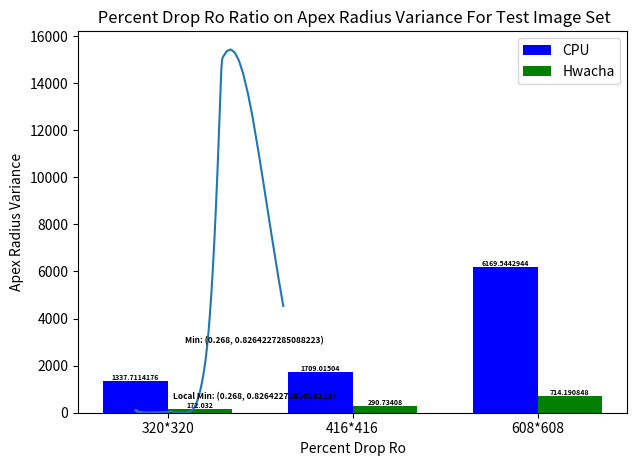

The script that saved this image:
import matplotlib.pyplot as plt
import numpy as np
import math 

cpu_conv = [1724006400, 2913570816,  6223663104]
hwacha_conv = [387072000,  654151680, 1397329920 ]

cpu_fd = [2548531200, 430707728, 9200197632]
hwacha_fd = [43008000, 72683520, 388147200]

total_cpu = [3344278544, 4272537600, 15423860736]
total_hwacha = [430080000, 726835200, 1785477120]
                     # 1520640000
total_cpu = [(x * 4) / 1e7 for x in total_cpu]
total_hwacha = [(x * 4) / 1e7 for x in total_hwacha]

speedup_list = [first / second for first, second in zip(total_cpu, total_hwacha)]
print(speedup_list)


print(total_hwacha)


# x = [608**2 *3, 416**2 * 3, 320**2*3, 608**2 *2, 416**2 *2, 320**2*2,  608**2 *1, 416**2*1, 320**2*1 ]
x = ['320*320', '416*416', '608*618']
x_numeric = np.arange(len(x))
#cpu_trend = np.polyfit(x_numeric, np.log(total_cpu), 1)
#cpu_trendline = np.poly1d(cpu_trend)

#hwacha_trend = np.polyfit(x_numeric, np.log(total_hwacha), 1)
#hwacha_trendline = np.poly1d(hwacha_trend)

x = np.arange(len(total_cpu))
bar_width = 0.35

plt.bar(x, total_cpu, width=bar_width, label='CPU', color='blue')
plt.bar(x + bar_width, total_hwacha, width=bar_width, label='Hwacha', color='green')
# Adding data labels to the bars with smaller font size
for i, v in enumerate(total_cpu):
    plt.text(i, v + 1, str(v), ha='center', va='bottom', fontweight='bold', fontsize=5, color='black')

for i, v in enumerate(total_hwacha):
    plt.text(i + bar_width, v + 1, str(v), ha='center', va='bottom', fontweight='bold', fontsize=5, color='black')

#plt.plot(x, np.exp(cpu_trendline(x_numeric)), color ='red')
#plt.plot(x, np.exp(hwacha_trendline(x_numeric)), color ='green')
plt.xlabel('Image Size')
plt.ylabel('Execution Time (ns)')
plt.title('Conversion Layer Execution Time @100 MHz', fontsize=15, fontweight='bold')
plt.xticks(x + bar_width / 2, ['320*320',  '416*416', '608*608'])
plt.legend()
plt.tight_layout()
plt.show()


x = [0.001, 0.002, 0.003, 0.004, 0.005, 0.006, 0.007, 0.008, 0.009000000000000001, 0.010000000000000002, 0.011, 0.012, 0.013000000000000001, 0.014000000000000002, 0.015, 0.016, 0.017, 0.018000000000000002, 0.019000000000000003, 0.02, 0.021, 0.022000000000000002, 0.023, 0.024, 0.025, 0.026000000000000002, 0.027000000000000003, 0.028, 0.029, 0.030000000000000002, 0.031, 0.032, 0.033, 0.034, 0.035, 0.036000000000000004, 0.037000000000000005, 0.038, 0.039, 0.04, 0.041, 0.042, 0.043000000000000003, 0.044000000000000004, 0.045, 0.046, 0.047, 0.048, 0.049, 0.05, 0.051000000000000004, 0.052000000000000005, 0.053000000000000005, 0.054, 0.055, 0.056, 0.057, 0.058, 0.059000000000000004, 0.060000000000000005, 0.061, 0.062, 0.063, 0.064, 0.065, 0.066, 0.067, 0.068, 0.069, 0.07, 0.07100000000000001, 0.07200000000000001, 0.07300000000000001, 0.074, 0.075, 0.076, 0.077, 0.078, 0.079, 0.08, 0.081, 0.082, 0.083, 0.084, 0.085, 0.08600000000000001, 0.08700000000000001, 0.08800000000000001, 0.089, 0.09, 0.091, 0.092, 0.093, 0.094, 0.095, 0.096, 0.097, 0.098, 0.099, 0.1, 0.101, 0.10200000000000001, 0.10300000000000001, 0.10400000000000001, 0.10500000000000001, 0.106, 0.107, 0.108, 0.109, 0.11, 0.111, 0.112, 0.113, 0.114, 0.115, 0.116, 0.117, 0.11800000000000001, 0.11900000000000001, 0.12000000000000001, 0.121, 0.122, 0.123, 0.124, 0.125, 0.126, 0.127, 0.128, 0.129, 0.13, 0.131, 0.132, 0.133, 0.134, 0.135, 0.136, 0.137, 0.138, 0.139, 0.14, 0.14100000000000001, 0.14200000000000002, 0.14300000000000002, 0.14400000000000002, 0.14500000000000002, 0.146, 0.147, 0.148, 0.149, 0.15, 0.151, 0.152, 0.153, 0.154, 0.155, 0.156, 0.157, 0.158, 0.159, 0.16, 0.161, 0.162, 0.163, 0.164, 0.165, 0.166, 0.167, 0.168, 0.169, 0.17, 0.171, 0.17200000000000001, 0.17300000000000001, 0.17400000000000002, 0.17500000000000002, 0.17600000000000002, 0.177, 0.178, 0.179, 0.18, 0.181, 0.182, 0.183, 0.184, 0.185, 0.186, 0.187, 0.188, 0.189, 0.19, 0.191, 0.192, 0.193, 0.194, 0.195, 0.196, 0.197, 0.198, 0.199, 0.2, 0.201, 0.202, 0.203, 0.20400000000000001, 0.20500000000000002, 0.20600000000000002, 0.20700000000000002, 0.20800000000000002, 0.20900000000000002, 0.21, 0.211, 0.212, 0.213, 0.214, 0.215, 0.216, 0.217, 0.218, 0.219, 0.22, 0.221, 0.222, 0.223, 0.224, 0.225, 0.226, 0.227, 0.228, 0.229, 0.23, 0.231, 0.232, 0.233, 0.234, 0.23500000000000001, 0.23600000000000002, 0.23700000000000002, 0.23800000000000002, 0.23900000000000002, 0.24000000000000002, 0.241, 0.242, 0.243, 0.244, 0.245, 0.246, 0.247, 0.248, 0.249, 0.25, 0.251, 0.252, 0.253, 0.254, 0.255, 0.256, 0.257, 0.258, 0.259, 0.26, 0.261, 0.262, 0.263, 0.264, 0.265, 0.266, 0.267, 0.268, 0.269, 0.27, 0.271, 0.272, 0.273, 0.274, 0.275, 0.276, 0.277, 0.278, 0.279, 0.28, 0.281, 0.28200000000000003, 0.28300000000000003, 0.28400000000000003, 0.28500000000000003, 0.28600000000000003, 0.28700000000000003, 0.28800000000000003, 0.28900000000000003, 0.29, 0.291, 0.292, 0.293, 0.294, 0.295, 0.296, 0.297, 0.298, 0.299, 0.3, 0.301, 0.302, 0.303, 0.304, 0.305, 0.306, 0.307, 0.308, 0.309, 0.31, 0.311, 0.312, 0.313, 0.314, 0.315, 0.316, 0.317, 0.318, 0.319, 0.32, 0.321, 0.322, 0.323, 0.324, 0.325, 0.326, 0.327, 0.328, 0.329, 0.33, 0.331, 0.332, 0.333, 0.334, 0.335, 0.336, 0.337, 0.338, 0.339, 0.34, 0.341, 0.342, 0.343, 0.34400000000000003, 0.34500000000000003, 0.34600000000000003, 0.34700000000000003, 0.34800000000000003, 0.34900000000000003, 0.35000000000000003, 0.35100000000000003, 0.35200000000000004, 0.353, 0.354, 0.355, 0.356, 0.357, 0.358, 0.359, 0.36, 0.361, 0.362, 0.363, 0.364, 0.365, 0.366, 0.367, 0.368, 0.369, 0.37, 0.371, 0.372, 0.373, 0.374, 0.375, 0.376, 0.377, 0.378, 0.379, 0.38, 0.381, 0.382, 0.383, 0.384, 0.385, 0.386, 0.387, 0.388, 0.389, 0.39, 0.391, 0.392, 0.393, 0.394, 0.395, 0.396, 0.397, 0.398, 0.399, 0.4, 0.401, 0.402, 0.403, 0.404, 0.405, 0.406, 0.40700000000000003, 0.40800000000000003, 0.40900000000000003, 0.41000000000000003, 0.41100000000000003, 0.41200000000000003, 0.41300000000000003, 0.41400000000000003, 0.41500000000000004, 0.41600000000000004, 0.41700000000000004, 0.418, 0.419, 0.42, 0.421, 0.422, 0.423, 0.424, 0.425, 0.426, 0.427, 0.428, 0.429, 0.43, 0.431, 0.432, 0.433, 0.434, 0.435, 0.436, 0.437, 0.438, 0.439, 0.44, 0.441, 0.442, 0.443, 0.444, 0.445, 0.446, 0.447, 0.448, 0.449, 0.45, 0.451, 0.452, 0.453, 0.454, 0.455, 0.456, 0.457, 0.458, 0.459, 0.46, 0.461, 0.462, 0.463, 0.464, 0.465, 0.466, 0.467, 0.468, 0.46900000000000003, 0.47000000000000003, 0.47100000000000003, 0.47200000000000003, 0.47300000000000003, 0.47400000000000003, 0.47500000000000003, 0.47600000000000003, 0.47700000000000004, 0.47800000000000004, 0.47900000000000004, 0.48000000000000004, 0.481, 0.482, 0.483, 0.484, 0.485, 0.486, 0.487, 0.488, 0.489, 0.49, 0.491, 0.492, 0.493, 0.494, 0.495, 0.496, 0.497, 0.498, 0.499, 0.5, 0.501, 0.502, 0.503, 0.504, 0.505, 0.506, 0.507, 0.508, 0.509, 0.51, 0.511, 0.512, 0.513, 0.514, 0.515, 0.516, 0.517, 0.518, 0.519, 0.52, 0.521, 0.522, 0.523, 0.524, 0.525, 0.526, 0.527, 0.528, 0.529, 0.53, 0.531, 0.532, 0.533, 0.534, 0.535, 0.536, 0.537, 0.538, 0.539, 0.54, 0.541, 0.542, 0.543, 0.544, 0.545, 0.546, 0.547, 0.548, 0.549, 0.55, 0.551, 0.552, 0.553, 0.554, 0.555, 0.556, 0.557, 0.558, 0.559, 0.56, 0.561, 0.562, 0.5630000000000001, 0.5640000000000001, 0.5650000000000001, 0.5660000000000001, 0.5670000000000001, 0.5680000000000001, 0.5690000000000001, 0.5700000000000001, 0.5710000000000001, 0.5720000000000001, 0.5730000000000001, 0.5740000000000001, 0.5750000000000001, 0.5760000000000001, 0.5770000000000001, 0.578, 0.579, 0.58, 0.581, 0.582, 0.583, 0.584, 0.585, 0.586, 0.587, 0.588, 0.589, 0.59, 0.591, 0.592, 0.593, 0.594, 0.595, 0.596, 0.597, 0.598, 0.599, 0.6, 0.601, 0.602, 0.603, 0.604, 0.605, 0.606, 0.607, 0.608, 0.609, 0.61, 0.611, 0.612, 0.613, 0.614, 0.615, 0.616, 0.617, 0.618, 0.619, 0.62, 0.621, 0.622, 0.623, 0.624, 0.625, 0.626, 0.627, 0.628, 0.629, 0.63, 0.631, 0.632, 0.633, 0.634, 0.635, 0.636, 0.637, 0.638, 0.639, 0.64, 0.641, 0.642, 0.643, 0.644, 0.645, 0.646, 0.647, 0.648, 0.649, 0.65, 0.651, 0.652, 0.653, 0.654, 0.655, 0.656, 0.657, 0.658, 0.659, 0.66, 0.661, 0.662, 0.663, 0.664, 0.665, 0.666, 0.667, 0.668, 0.669, 0.67, 0.671, 0.672, 0.673, 0.674, 0.675, 0.676, 0.677, 0.678, 0.679, 0.68, 0.681, 0.682, 0.683, 0.684, 0.685, 0.686, 0.687, 0.6880000000000001, 0.6890000000000001, 0.6900000000000001, 0.6910000000000001, 0.6920000000000001, 0.6930000000000001, 0.6940000000000001, 0.6950000000000001, 0.6960000000000001, 0.6970000000000001, 0.6980000000000001, 0.6990000000000001, 0.7000000000000001, 0.7010000000000001, 0.7020000000000001, 0.7030000000000001, 0.7040000000000001, 0.705, 0.706, 0.707, 0.708, 0.709, 0.71, 0.711, 0.712, 0.713, 0.714, 0.715, 0.716, 0.717, 0.718, 0.719, 0.72, 0.721, 0.722, 0.723, 0.724, 0.725, 0.726, 0.727, 0.728, 0.729, 0.73, 0.731, 0.732, 0.733, 0.734, 0.735, 0.736, 0.737, 0.738, 0.739, 0.74, 0.741, 0.742, 0.743, 0.744, 0.745, 0.746, 0.747, 0.748, 0.749, 0.75, 0.751, 0.752, 0.753, 0.754, 0.755, 0.756, 0.757, 0.758, 0.759, 0.76, 0.761, 0.762, 0.763, 0.764, 0.765, 0.766, 0.767, 0.768, 0.769, 0.77, 0.771, 0.772, 0.773, 0.774, 0.775, 0.776, 0.777, 0.778, 0.779, 0.78, 0.781, 0.782, 0.783, 0.784, 0.785, 0.786, 0.787, 0.788, 0.789, 0.79, 0.791, 0.792, 0.793, 0.794, 0.795, 0.796, 0.797, 0.798, 0.799, 0.8]

y = [115.81768413644427, 76.57192305793359, 99.01445249032753, 93.02072344056046, 64.65569383592336, 88.3513579325709, 85.3711082032435, 56.284206641928336, 70.86107088005359, 63.44911617540644, 42.71930559726608, 58.72578827605982, 55.3236258368931, 41.985575886588094, 35.21973402704428, 44.2667280917915, 45.147514863199035, 42.028666705132665, 35.18482668705182, 36.07867707808173, 33.75489244727515, 25.561253096819847, 37.63415637848287, 35.08192851773938, 24.432560074244346, 21.127298689320465, 23.25467140743352, 26.33212973051156, 23.92183785355518, 15.314783791616543, 18.47264191443948, 19.416445774217674, 23.567402394208912, 18.46401196756219, 15.028683669579344, 19.720446719988814, 13.911206066865175, 16.61177084499835, 14.003328350953769, 13.21179549419971, 14.79092588990331, 14.566186312524447, 12.415898036491608, 10.453427531802552, 9.935035935579904, 9.226313887926871, 10.743419958390659, 11.47696566024795, 11.689130160579248, 9.728869133037072, 9.01558683337684, 7.2093393511238375, 6.605660321872069, 7.165893990916446, 7.6158426110180715, 9.011076232701512, 8.78057476089252, 7.328548268126355, 7.794567895768664, 7.401796822028187, 5.5986635848056805, 5.911517760614249, 4.932793482156939, 7.272165095814968, 7.059881186642438, 9.982086846318303, 7.184801813504383, 8.432168011849914, 7.553365684700104, 10.640140345096691, 8.779394477944193, 10.37169173711034, 8.590985233378372, 10.752151388930532, 9.721603954658102, 11.75159056125928, 9.07563041927647, 9.460653462082888, 9.166701013047703, 11.697734984128271, 9.845390880183988, 10.70430936631444, 11.345478045165327, 12.820176285445077, 11.843272054561561, 13.351148681436898, 10.697387641213508, 12.950393058545812, 12.982950611821435, 13.431389733002113, 11.804324164967177, 14.384480470495987, 15.709029538788466, 15.492249950545121, 14.36021059033116, 17.15191724937057, 15.780891284859313, 15.531080477180286, 14.668102073051731, 13.068240456470106, 13.218812262651634, 14.38756981154294, 13.099633308398131, 12.963560103135716, 14.369600212408299, 15.646061808334615, 14.924205021075617, 13.895972170414193, 15.221235773244889, 16.627302454844187, 16.695870587786093, 16.807100840951556, 17.39715696800199, 18.179114854683483, 18.55144606713672, 18.40873616869569, 17.00998232108783, 15.365990956077667, 16.928629215261463, 18.045189778946277, 17.986511485524385, 16.853317274669198, 17.831777771004866, 19.103002526702177, 18.772818050191567, 18.537138578630316, 20.044323103422865, 21.17444881795866, 20.704029813819503, 20.55642538930695, 22.687280519482382, 24.490606905912237, 24.327632479953593, 23.956889442526446, 26.747060640353318, 26.912927404500067, 27.198400809613265, 27.274981204526178, 25.61329550334392, 26.530258085063497, 26.943019528263825, 25.413211287041253, 24.370669156960673, 24.958140234687615, 25.51488856452427, 24.644375867573636, 23.838773478846687, 25.030721753069145, 26.369409073971614, 25.369435532816063, 24.81356784032046, 26.25392572807507, 27.30109050921649, 26.536001263188773, 26.10077675339692, 27.326270470555723, 28.852452351420155, 28.631801257537376, 28.295179632065228, 29.872507204007075, 31.897793165813383, 31.46852515840506, 31.118192869382902, 33.03377781535521, 34.927919955142734, 34.49065253082922, 34.62444567868653, 36.557461159329804, 38.32512657939446, 38.571074701583775, 38.68585288188014, 40.422325512935444, 42.802362054850825, 42.70272840907876, 42.43786411862037, 44.57960614988194, 46.49981801097751, 46.14983652791929, 46.536395211216536, 48.43218763610404, 50.374608483997534, 50.586071997759895, 50.26127168691855, 51.88396360710304, 53.737193184880155, 54.95629857379993, 55.560841588919594, 56.17704386444708, 56.222510852759584, 57.7037109121477, 58.72404002959107, 57.64356428079168, 56.44760184593071, 57.28521944030586, 57.703059750979534, 55.761888212355366, 53.716282714721586, 53.075686990068284, 52.155325650582014, 48.94650978160272, 45.88997350913694, 44.53148175451323, 43.036006113667376, 39.986731644532085, 37.22873994226233, 35.76658422921545, 34.44401894035967, 31.373458508701546, 28.60349334927006, 26.95392189386449, 25.380464712704732, 22.571754024417785, 20.07969063176532, 18.586252104450402, 17.07311902538154, 15.56181631633422, 14.240302619634804, 12.974067484413563, 11.633246855201557, 10.918818787758152, 10.187509166650594, 8.93539663879263, 7.868725119695237, 7.296179789249638, 6.705343458723649, 5.920942012731353, 5.230959502009669, 4.839630392467739, 4.470415004969285, 3.8336775391325775, 3.4482018010418902, 3.125719581984828, 2.8264414432318947, 2.7313460842297053, 2.4716005830091152, 2.2622555579063355, 2.176489834878224, 2.089549150341634, 2.048618863310256, 2.0693647203442107, 1.9766176577664218, 1.8802180877014332, 1.8761828278571502, 1.8885107826100154, 1.7942309775381957, 1.7430672766082937, 1.8969801662558003, 1.913459165733837, 1.9296401314937053, 1.944558030725211, 1.8218665168754609, 1.9100037026978907, 1.9380846367164362, 1.828039711275131, 1.6134791396534458, 1.6476024900812507, 1.5021971021835636, 1.3618074415268633, 1.227146696539122, 1.034262501590823, 1.0319025586795356, 1.04839847910454, 0.9811916276535495, 0.9016411906976001, 0.9162792374795052, 0.8812869780443899, 0.8327499205486023, 0.8264227285088223, 0.8643889477828051, 0.9948361543285033, 1.1996563136457503, 1.503939971432642, 1.9476908084413853, 2.5157960336943685, 2.9465707891063793, 3.398344713774628, 3.9730374641421617, 4.64756084167789, 5.425073170805696, 6.149576372077355, 7.047106876562278, 8.123634317922948, 9.741157752033478, 11.525949579421141, 12.883852752000353, 14.781788801286693, 16.807850622433637, 18.89036574858374, 21.595660020261025, 23.6839177716935, 25.923711108697823, 29.08539945137468, 32.62222016957876, 36.46026364405113, 40.048477322766495, 43.9739770515042, 48.180332846818146, 53.1719499568823, 58.45424702009624, 62.66689812028336, 67.1058244442005, 72.69219212141896, 78.73442135190118, 85.06627389407114, 91.25104706301731, 97.71841105050446, 104.68719372690647, 112.93448602369277, 121.48297867209936, 130.395525750952, 138.72313821288424, 147.39598617294357, 156.4200942635413, 167.06700120473, 178.3444743473539, 190.0354360889343, 201.4286027733416, 213.22730228412695, 225.75052491526282, 239.93343188602483, 254.7507817751787, 267.34476674845916, 281.68447841610475, 296.4943651339812, 311.78047861539113, 329.1569078499797, 344.3795854122677, 361.4876586784236, 379.6554852336386, 398.3521395801817, 419.4947852613938, 437.91826116824575, 458.6341080815982, 479.86589172441467, 501.74424993399754, 525.8224933261855, 546.8770921323669, 570.1442415225928, 594.0267427915825, 618.531235420833, 645.9984532535864, 670.5476374363354, 697.7178453254794, 725.5578579486781, 754.6176382053213, 786.1608592439333, 814.4113079512374, 845.1349488347195, 876.6956519999505, 908.9966140656579, 943.9115728841865, 974.9036934019415, 1008.5152122405005, 1042.629496702086, 1077.9331699796683, 1115.9595654032034, 1155.2821614605336, 1192.7930964373015, 1231.226156426552, 1270.730458183203, 1313.2880857426649, 1356.7158783931234, 1401.247991289369, 1443.4251621549506, 1486.2878886976575, 1530.073590829471, 1576.805252534157, 1624.3423834041203, 1672.8249103833878, 1718.5422728888927, 1765.238699265674, 1814.9610032717437, 1866.1851753997398, 1918.8256262919176, 1975.5473252674628, 2027.1775315212478, 2082.785445081111, 2139.470130685586, 2197.5239962945493, 2259.0166176247826, 2321.8626297250876, 2388.0732521586488, 2455.238954251128, 2523.377333958845, 2594.867649181516, 2667.430556604575, 2741.140076952898, 2818.2667273011857, 2889.8438854472015, 2964.8118811448744, 3040.980130757209, 3118.997056846355, 3200.475001877952, 3283.180607400646, 3368.5243518949087, 3457.4069043187865, 3548.050562955603, 3642.470333036245, 3738.384865563393, 3835.6072016265666, 3936.9214885459837, 4039.8886225709543, 4146.575939079637, 4254.593703384746, 4366.373694106601, 4479.490896641801, 4593.961028445335, 4712.234654305323, 4831.867890993804, 4947.613943545817, 5064.473982719001, 5182.510270548674, 5304.32344616254, 5427.4290584852015, 5551.986631385114, 5680.353079699969, 5810.179273184611, 5943.842007693141, 6078.9720277180795, 6215.316418493164, 6355.52619647221, 6497.231491722116, 6641.360464689157, 6788.710848432687, 6938.331514230132, 7092.878085759927, 7249.687407044123, 7412.125891136025, 7576.158230046086, 7742.343895359979, 7911.50659028383, 8073.764240582537, 8240.370822522995, 8408.7022929488, 8580.490976292202, 8754.013198267194, 8928.467485910427, 9106.863092162377, 9287.027958885506, 9470.520025059066, 9655.793832740559, 9845.01442781812, 10036.02966576809, 10228.005061457641, 10423.133038644846, 10620.104150897188, 10818.298584838803, 11020.458617235152, 11224.506578001778, 11432.018462969167, 11641.432530452495, 11854.79483001631, 12060.648886372801, 12268.554575469387, 12480.324383162271, 12694.16416433174, 12910.100090753453, 13128.958296965866, 13349.938224317899, 13574.784434486151, 13801.772875476881, 14032.617236841223, 14236.855097913654, 14421.60459495035, 14582.552235186255, 14689.605874701578, 14803.189778931406, 14897.257672012569, 14974.26521972149, 15033.811320668117, 15054.528485386403, 15074.684055079615, 15094.300539124562, 15114.7670469767, 15125.159247789, 15135.274714552403, 15146.22394666131, 15156.88117063634, 15168.302391919471, 15179.418592880294, 15191.229963993861, 15202.725492452819, 15214.848369012136, 15226.646696572398, 15238.133331012084, 15250.177257698453, 15261.902556873447, 15274.120623897838, 15286.015042066341, 15298.338754481056, 15310.335639691477, 15322.699445163935, 15334.735016890336, 15347.076278025535, 15359.089598637003, 15361.995134957353, 15365.206591696813, 15368.333236746246, 15371.709581810208, 15374.99669442226, 15378.478310889095, 15381.867853710603, 15385.397760704574, 15388.83426650326, 15392.358081296643, 15395.788614932648, 15399.254510904797, 15402.62862736863, 15405.914561277865, 15409.186380544023, 15412.372639880545, 15415.495663069598, 15418.53697698656, 15421.467020966602, 15424.320374167786, 15427.015526475647, 15421.408562086002, 15415.658702608886, 15410.060005982687, 15404.274961020426, 15398.641983634674, 15393.155155191318, 15387.440539356077, 15381.874208894604, 15376.03909286837, 15370.355393977557, 15364.362883696795, 15358.525866133388, 15352.340989988585, 15346.316575147903, 15339.906237127805, 15333.662171988939, 15326.995103453, 15320.500913246582, 15313.547623569455, 15306.774563403345, 15299.507289722693, 15292.428295386804, 15277.967431806825, 15263.038902232862, 15248.493471902932, 15234.316587024667, 15219.64136898747, 15205.337934314612, 15190.505092745041, 15176.047946430313, 15161.031120873107, 15146.394538474511, 15131.168806059002, 15116.328463471147, 15100.870300371173, 15085.80323605805, 15070.090478362565, 15054.7750550559, 15038.786859209487, 15023.202725221616, 15006.919528182312, 14991.047578474163, 14975.571499295376, 14959.374638743055, 14936.634455174499, 14913.200275219056, 14890.351700399804, 14866.785850331342, 14843.808510302195, 14820.09128015677, 14796.96591602702, 14773.07870697182, 14749.78714273569, 14725.712434047919, 14702.237544319973, 14677.958860358369, 14654.284538123502, 14629.786415383662, 14605.897539847037, 14581.165494183733, 14557.047898800125, 14532.068392891482, 14507.708833646959, 14482.469244769949, 14457.855368780101, 14432.343956959807, 14407.46427144399, 14375.170448085546, 14343.677120333228, 14311.30476183507, 14279.73380688122, 14248.934943034503, 14217.242364981235, 14186.324047810132, 14154.49707910101, 14123.4468129831, 14091.47346748729, 14060.279519120619, 14028.148566739672, 13996.79994037866, 13964.500881966036, 13932.987294971452, 13900.510337605156, 13868.822196344838, 13836.158228986322, 13804.286605120089, 13771.427174689707, 13739.363781866574, 13706.301069763553, 13674.0382407561, 13634.808863294886, 13596.52899876408, 13557.275743953402, 13518.971222873888, 13479.683284543813, 13441.343536189055, 13402.010745453068, 13363.625821197928, 13324.238625388074, 13285.799178177334, 13246.348620192826, 13207.84588441899, 13168.323582502226, 13129.749354303945, 13090.147482258508, 13051.494100251912, 13011.805368110798, 12973.065694562372, 12933.283329716774, 12894.45073216743, 12854.568460960209, 12815.63679430394, 12775.648824093765, 12736.6124131165, 12691.055357048806, 12646.582357998972, 12601.085838404899, 12556.670145150085, 12511.225302258918, 12466.858260251844, 12421.456746311678, 12377.130201086236, 12331.764163597461, 12287.470444433742, 12242.132509794565, 12197.864413787278, 12152.547671353932, 12108.298447887315, 12062.99643445023, 12018.759770077479, 11973.466454751688, 11929.236458480907, 11883.946228010735, 11839.717416993733, 11794.4250614677, 11750.192347090537, 11704.89304606523, 11660.651720436026, 11615.341029463665, 11571.086752295127, 11520.819227311744, 11471.723576407368, 11421.59548811119, 11372.634058526248, 11322.638099562599, 11273.803768907925, 11223.933050597121, 11175.2191055648, 11125.467144733126, 11076.867268268254, 11029.380377375539, 10980.852096583461, 10933.433570891384, 10884.972468382979, 10837.617997661853, 10789.21998129303, 10741.925573709896, 10693.586866502385, 10646.348838791435, 10598.065969121733, 10550.880937016424, 10502.650729071847, 10455.515597997515, 10407.335162496456, 10360.247118521116, 10312.113843694526, 10260.668294932339, 10208.215063841993, 10156.950012296766, 10104.677742604286, 10053.587973190237, 10001.491633186413, 9950.572249337189, 9898.647123548844, 9847.893538233691, 9796.135218447607, 9745.543145413985, 9693.947521930799, 9643.512967172579, 9592.076220289453, 9541.795473737819, 9492.632841205072, 9442.467341772042, 9393.416211926738, 9343.363892764297, 9294.422260389638, 9244.481284450138, 9195.647369804517, 9145.816123443681, 9097.088366012824, 9047.365452761343, 8998.742505175096, 8949.126739676856, 8900.607461789185, 8851.097863904844, 8798.785705831726, 8745.51949387957, 8693.43097406517, 8640.39126893721, 8588.523224775023, 8535.707010229053, 8484.056519630418, 8431.461018563323, 8380.025393969561, 8329.712565034728, 8278.455418306561, 8228.316476834932, 8177.236643923622, 8127.270472906768, 8076.36697881146, 8026.5726470596555, 7975.8447012812585, 7926.221458975873, 7875.668451078492, 7826.215725428947, 7775.837220708151, 7726.554611714822, 7676.350346972517, 7627.2376232932265, 7577.207502717987, 7528.26459763864, 7478.408688791365, 7429.635696299134, 7379.954226203031, 7331.3513971618795, 7278.402452936132, 7226.606273176283, 7175.926766235307, 7124.376396788217, 7073.937304475687, 7022.632359796529, 6972.433331932631, 6921.373585446344, 6871.414428387854, 6820.599809280561, 6770.8804827752, 6720.311072851161, 6670.831686956269, 6620.507717559648, 6571.268529625447, 6521.190378628651, 6472.19179034643, 6424.239411063529, 6375.451437908795, 6327.705476525752, 6280.96963667266, 6233.402119859464, 6186.8414493994005, 6139.454970136971, 6093.072032093437, 6045.86927753942, 5999.66672823907, 5952.650477971012, 5906.631065318393, 5859.804189622442, 5813.97075141991, 5767.336209624454, 5721.691671935647, 5675.2525107901365, 5629.7998863483745, 5583.55923844658, 5535.442417676638, 5488.343822966905, 5440.489260537875, 5393.648489431221, 5346.0587622190515, 5299.47836671051, 5252.156140564449, 5205.8387609021775, 5158.786789399607, 5112.735152858498, 5065.956276084835, 5020.173195764345, 4973.6703391173405, 4928.158712764349, 4883.608522835625, 4838.344023542122, 4794.037211716024, 4750.659532137767, 4706.5734353323705, 4663.413462709445, 4619.552724995064, 4576.615038522472, 4532.984358139589]

plt.plot(x, y)
plt.xlabel('Percent Drop Ro')
plt.ylabel('Apex Radius Variance')
plt.title(' Percent Drop Ro Ratio on Apex Radius Variance For Test Image Set')
min_index = y.index(min(y))
min_point = (x[min_index], y[min_index])

def find_s(lst):
    min_val = min(lst[50:])
    sm = float('inf')
    smi = None

    for i, num in enumerate(lst[50:]):
        if num != min_val and num < sm:
            sm = num
            smi = i + 50
    return sm, smi

sm, smi = find_s(y)
smi = y.index(min(y[125:]))

smin_point = (x[smi], y[smi])

plt.annotate(f'Min: {min_point}', min_point, textcoords="offset points", fontsize= 6, weight='bold', xytext=(50, 50), ha='center')
plt.annotate(f'Local Min: {smin_point}', smin_point, textcoords="offset points", fontsize= 6, weight='bold', xytext=(50, 10), ha='center')
plt.show()
